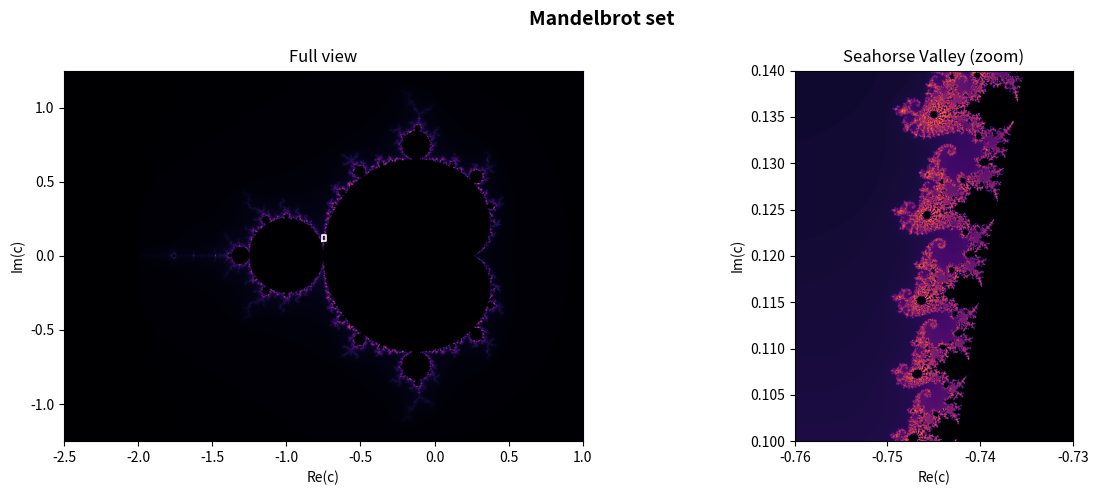

Here is the Python script that generated this plot:
# # Mandelbrot Set
#
# The Mandelbrot set contains complex numbers ``c`` for which the iteration
# ``zₙ₊₁ = zₙ² + c``, starting from ``z₀ = 0``, does not diverge.
# Color escaping points by their escape count to show the fractal boundary.
#
# Compute the iterations with NumPy complex arrays and plot them with
# Matplotlib.

import numpy as np
import matplotlib.pyplot as plt

# ## Grid Definition
#
# Build a complex-valued array whose real and imaginary parts sample the
# region of interest in the complex plane.

WIDTH, HEIGHT = 800, 600
MAX_ITER      = 256
ESCAPE_RADIUS = 2.0

x_min, x_max = -2.5,  1.0
y_min, y_max = -1.25, 1.25

x = np.linspace(x_min, x_max, WIDTH)
y = np.linspace(y_min, y_max, HEIGHT)
C = x[np.newaxis, :] + 1j * y[:, np.newaxis]

# ## Iteration
#
# Track the escape count for each point. Use fractional counts for smooth
# coloring to avoid bands from integer thresholds.

Z       = np.zeros_like(C)
counts  = np.zeros(C.shape, dtype=float)
escaped = np.zeros(C.shape, dtype=bool)

for i in range(MAX_ITER):
    mask      = ~escaped
    Z[mask]   = Z[mask] ** 2 + C[mask]
    newly_escaped = mask & (np.abs(Z) > ESCAPE_RADIUS)
    # Use a fractional escape count for smooth coloring.
    counts[newly_escaped] = i + 1 - np.log2(np.log2(np.abs(Z[newly_escaped])))
    escaped |= newly_escaped

# Leave points that did not escape within MAX_ITER at 0.
counts[~escaped] = 0.0

# ## Zoom into Seahorse Valley
#
# Zoom into Seahorse Valley to show its self-similar structure.

x2 = np.linspace(-0.76, -0.73, WIDTH)
y2 = np.linspace(0.10,  0.14,  HEIGHT)
C2 = x2[np.newaxis, :] + 1j * y2[:, np.newaxis]
Z2      = np.zeros_like(C2)
counts2 = np.zeros(C2.shape, dtype=float)
escaped2 = np.zeros(C2.shape, dtype=bool)

for i in range(MAX_ITER):
    mask       = ~escaped2
    Z2[mask]   = Z2[mask] ** 2 + C2[mask]
    newly      = mask & (np.abs(Z2) > ESCAPE_RADIUS)
    counts2[newly] = i + 1 - np.log2(np.log2(np.abs(Z2[newly])))
    escaped2 |= newly

counts2[~escaped2] = 0.0

# ## Plotting

fig, (ax_full, ax_zoom) = plt.subplots(1, 2, figsize=(13, 5))
fig.suptitle("Mandelbrot set", fontsize=14, fontweight="bold")
# Full view.
ax_full.imshow(counts, origin="lower", extent=[x_min, x_max, y_min, y_max],
               cmap="inferno", interpolation="bilinear")
ax_full.set_title("Full view")
ax_full.set_xlabel("Re(c)")
ax_full.set_ylabel("Im(c)")
rect_x = [x2[0], x2[-1], x2[-1], x2[0], x2[0]]
rect_y = [y2[0], y2[0], y2[-1], y2[-1], y2[0]]
ax_full.plot(rect_x, rect_y, "w-", linewidth=1.2)
# Zoom.
ax_zoom.imshow(counts2, origin="lower", extent=[x2[0], x2[-1], y2[0], y2[-1]],
               cmap="inferno", interpolation="bilinear")
ax_zoom.set_title("Seahorse Valley (zoom)")
ax_zoom.set_xlabel("Re(c)")
ax_zoom.set_ylabel("Im(c)")
plt.tight_layout()
plt.show()

# ## Statistics

total_points    = WIDTH * HEIGHT
interior_points = int((~escaped).sum())
print(f"Grid size         : {WIDTH} × {HEIGHT} = {total_points:,} points")
print(f"Max iterations    : {MAX_ITER}")
print(f"Interior (set)    : {interior_points:,}  ({interior_points/total_points*100:.1f} %)")
print(f"Exterior (escaped): {total_points - interior_points:,}")
